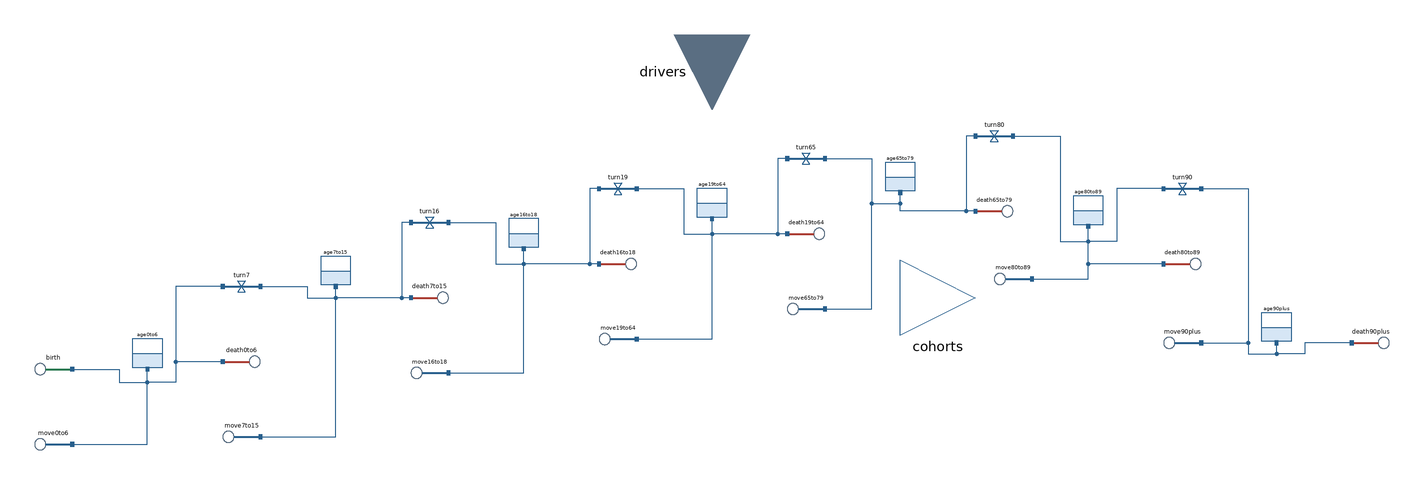

Above is the diagram view of the following Modelica model: its components placed by their Placement annotations and its connect equations drawn as lines.

model Demography "Fem åldersgrupper som lager: födda, döda, åldrande och flyttningar är flöden"
      parameter Units.Persons p0[5] "Invånare 0-6, 7-15, 16-18, 19-64 och 65+ vid basårets slut";
      parameter Units.Rate deathRates[5] "Dödstal per åldersgrupp: döda per person och år";
      parameter Real migrationWeights[5] "Fördelning av ett förändrat flyttnetto på åldersgrupperna";
      parameter Units.Persons births0 "Födda under basåret";
      parameter Real olderShares[3] "Uppdelning av 65+ i 65-79, 80-89 och 90+ vid basårets slut (SCB)";
      parameter Integer horizon "Antal år i banorna";
      parameter Units.Rate ageingRatePath[horizon, 6] "Andel per år som åldras ur 0-6, 7-15, 16-18, 19-64, 65-79 och 80-89, år för år (Data.ageProfile)";
      parameter Real olderMortalityPath[horizon, 3] "Dödstal i 65-79, 80-89 och 90+ i förhållande till deathRates[5], år för år (Data.ageProfile)";
      extends DemographyBase(births0Shown = births0);
      // Lager: sju åldersgrupper. 65+ är de tre sista, en åldringskedja.
      AgeGroup age0to6(people0 = p0[1]) "0-6 år" annotation(Placement(transformation(origin={-300,-28}, extent={{-10,-10},{10,10}})));
      AgeGroup age7to15(people0 = p0[2]) "7-15 år" annotation(Placement(transformation(origin={-200,16}, extent={{-10,-10},{10,10}})));
      AgeGroup age16to18(people0 = p0[3]) "16-18 år" annotation(Placement(transformation(origin={-100,36}, extent={{-10,-10},{10,10}})));
      AgeGroup age19to64(people0 = p0[4]) "19-64 år" annotation(Placement(transformation(origin={0,52}, extent={{-10,-10},{10,10}})));
      AgeGroup age65to79(people0 = p0[5]*olderShares[1]) "65-79 år" annotation(Placement(transformation(origin={100,66}, extent={{-10,-10},{10,10}})));
      AgeGroup age80to89(people0 = p0[5]*olderShares[2]) "80-89 år" annotation(Placement(transformation(origin={200,48}, extent={{-10,-10},{10,10}})));
      AgeGroup age90plus(people0 = p0[5]*olderShares[3]) "90 år och äldre" annotation(Placement(transformation(origin={300,-14}, extent={{-10,-10},{10,10}})));
      // Flöden: födda in, åldrande mellan grupperna, döda ut och flyttningar in eller ut.
      Births birth "Födda" annotation(Placement(transformation(origin={-350,-38}, extent={{-10,-10},{10,10}})));
      Ageing turn7 "Fyller 7 år" annotation(Placement(transformation(origin={-250,6}, extent={{-10,-10},{10,10}})));
      Ageing turn16 "Fyller 16 år" annotation(Placement(transformation(origin={-150,40}, extent={{-10,-10},{10,10}})));
      Ageing turn19 "Fyller 19 år" annotation(Placement(transformation(origin={-50,58}, extent={{-10,-10},{10,10}})));
      Ageing turn65 "Fyller 65 år" annotation(Placement(transformation(origin={50,74}, extent={{-10,-10},{10,10}})));
      Ageing turn80 "Fyller 80 år" annotation(Placement(transformation(origin={150,86}, extent={{-10,-10},{10,10}})));
      Ageing turn90 "Fyller 90 år" annotation(Placement(transformation(origin={250,58}, extent={{-10,-10},{10,10}})));
      Deaths death0to6 "Döda 0-6 år" annotation(Placement(transformation(origin={-250,-34}, extent={{-10,-10},{10,10}})));
      Deaths death7to15 "Döda 7-15 år" annotation(Placement(transformation(origin={-150,0}, extent={{-10,-10},{10,10}})));
      Deaths death16to18 "Döda 16-18 år" annotation(Placement(transformation(origin={-50,18}, extent={{-10,-10},{10,10}})));
      Deaths death19to64 "Döda 19-64 år" annotation(Placement(transformation(origin={50,34}, extent={{-10,-10},{10,10}})));
      Deaths death65to79 "Döda 65-79 år" annotation(Placement(transformation(origin={150,46}, extent={{-10,-10},{10,10}})));
      Deaths death80to89 "Döda 80-89 år" annotation(Placement(transformation(origin={250,18}, extent={{-10,-10},{10,10}})));
      Deaths death90plus "Döda 90 år och äldre" annotation(Placement(transformation(origin={350,-24}, extent={{-10,-10},{10,10}})));
      Migration move0to6 "Flyttnetto 0-6 år" annotation(Placement(transformation(origin={-350,-78}, extent={{-10,-10},{10,10}})));
      Migration move7to15 "Flyttnetto 7-15 år" annotation(Placement(transformation(origin={-250,-74}, extent={{-10,-10},{10,10}})));
      Migration move16to18 "Flyttnetto 16-18 år" annotation(Placement(transformation(origin={-150,-40}, extent={{-10,-10},{10,10}})));
      Migration move19to64 "Flyttnetto 19-64 år" annotation(Placement(transformation(origin={-50,-22}, extent={{-10,-10},{10,10}})));
      Migration move65to79 "Flyttnetto 65-79 år" annotation(Placement(transformation(origin={50,-6}, extent={{-10,-10},{10,10}})));
      Migration move80to89 "Flyttnetto 80-89 år" annotation(Placement(transformation(origin={160,10}, extent={{-10,-10},{10,10}})));
      Migration move90plus "Flyttnetto 90 år och äldre" annotation(Placement(transformation(origin={250,-24}, extent={{-10,-10},{10,10}})));
      // Samma storheter som förut, nu avlästa ur lagren och flödena.
      Units.Persons p[5] "Invånare per åldersgrupp; 65+ är summan av åldringskedjan";
      Units.Persons young[4] "Lagren 0-6, 7-15, 16-18 och 19-64 år";
      Units.Persons older[3] "Lagren 65-79, 80-89 och 90+ år, en åldringskedja";
      Units.PersonsPerYear born "Födda per år";
      Units.PersonsPerYear died[5] "Döda per år och åldersgrupp";
      Units.PersonsPerYear ageing[4] "Åldras upp till nästa grupp, personer per år";
      Units.PersonsPerYear moved[5] "Flyttnetto och restflöde per år och åldersgrupp";
      Units.PersonsPerYear olderAgeing[2] "Går från 65-79 till 80-89 och från 80-89 till 90+, personer per år";
      Units.PersonsPerYear olderDied[3] "Döda per år i 65-79, 80-89 och 90+";
      Units.PersonsPerYear olderMoved[3] "Flyttnetto och restflöde per år i 65-79, 80-89 och 90+";
      Units.Rate ageingRate[6] "Årets andel som åldras ur 0-6, 7-15, 16-18, 19-64, 65-79 och 80-89";
      Units.Rate olderRate[3] "Årets dödstal i 65-79, 80-89 och 90+";
    protected
      Units.PersonsPerYear trend "Födda per år utan scenariots förändring";
    equation
      // Skalära ekvationer, så att enhetskontrollen (scripts/check_units.py) prövar dem; vektorekvationer prövas inte.
      trend = births0/Units.year*p[4]/p0[4];
      born = trend*(1 + drivers.birthChange);
      for i in 1:5 loop
        moved[i] = drivers.residualMigration[i] + drivers.migrationDelta*migrationWeights[i];
      end for;
      // Vilka som fyller år över en gräns följer årskullarna: årets andel ur basårets ettårsåldrar (Data.ageProfile).
      for i in 1:6 loop
        ageingRate[i] = ageingRatePath[calendar.pathIndex, i];
      end for;
      // 65+: dödstal som stiger med åldern och sjunker med rikets trend; flyttningarna fördelas efter basårets andelar.
      for j in 1:3 loop
        olderRate[j] = deathRates[5]*olderMortalityPath[calendar.pathIndex, j];
        olderMoved[j] = moved[5]*olderShares[j];
      end for;
      // Flödenas takter.
      birth.rate = born;
      turn7.share = ageingRate[1];
      turn16.share = ageingRate[2];
      turn19.share = ageingRate[3];
      turn65.share = ageingRate[4];
      turn80.share = ageingRate[5];
      turn90.share = ageingRate[6];
      death0to6.risk = deathRates[1];
      death7to15.risk = deathRates[2];
      death16to18.risk = deathRates[3];
      death19to64.risk = deathRates[4];
      death65to79.risk = olderRate[1];
      death80to89.risk = olderRate[2];
      death90plus.risk = olderRate[3];
      move0to6.rate = moved[1];
      move7to15.rate = moved[2];
      move16to18.rate = moved[3];
      move19to64.rate = moved[4];
      move65to79.rate = olderMoved[1];
      move80to89.rate = olderMoved[2];
      move90plus.rate = olderMoved[3];
      // Kedjan: födda in i 0-6 år, sedan från grupp till grupp; döda och flyttningar vid varje lager.
      connect(birth.to, age0to6.port) annotation(Line(points={{-340,-38},{-315,-38},{-315,-45},{-300,-45},{-300,-38}}, color={40,95,140}));
      connect(turn7.from, age0to6.port) annotation(Line(points={{-260,6},{-285,6},{-285,-45},{-300,-45},{-300,-38}}, color={40,95,140}));
      connect(turn7.to, age7to15.port) annotation(Line(points={{-240,6},{-215,6},{-215,0},{-200,0},{-200,6}}, color={40,95,140}));
      connect(turn16.from, age7to15.port) annotation(Line(points={{-160,40},{-165,40},{-165,0},{-200,0},{-200,6}}, color={40,95,140}));
      connect(turn16.to, age16to18.port) annotation(Line(points={{-140,40},{-115,40},{-115,18},{-100,18},{-100,26}}, color={40,95,140}));
      connect(turn19.from, age16to18.port) annotation(Line(points={{-60,58},{-65,58},{-65,18},{-100,18},{-100,26}}, color={40,95,140}));
      connect(turn19.to, age19to64.port) annotation(Line(points={{-40,58},{-15,58},{-15,34},{0,34},{0,42}}, color={40,95,140}));
      connect(turn65.from, age19to64.port) annotation(Line(points={{40,74},{35,74},{35,34},{0,34},{0,42}}, color={40,95,140}));
      connect(turn65.to, age65to79.port) annotation(Line(points={{60,74},{85,74},{85,50},{100,50},{100,56}}, color={40,95,140}));
      connect(turn80.from, age65to79.port) annotation(Line(points={{140,86},{135,86},{135,46},{100,46},{100,56}}, color={40,95,140}));
      connect(turn80.to, age80to89.port) annotation(Line(points={{160,86},{185,86},{185,30},{200,30},{200,38}}, color={40,95,140}));
      connect(turn90.from, age80to89.port) annotation(Line(points={{240,58},{215,58},{215,30},{200,30},{200,38}}, color={40,95,140}));
      connect(turn90.to, age90plus.port) annotation(Line(points={{260,58},{285,58},{285,-30},{300,-30},{300,-24}}, color={40,95,140}));
      connect(death0to6.from, age0to6.port) annotation(Line(points={{-260,-34},{-285,-34},{-285,-45},{-300,-45},{-300,-38}}, color={40,95,140}));
      connect(move0to6.to, age0to6.port) annotation(Line(points={{-340,-78},{-300,-78},{-300,-38}}, color={40,95,140}));
      connect(death7to15.from, age7to15.port) annotation(Line(points={{-160,0},{-200,0},{-200,6}}, color={40,95,140}));
      connect(move7to15.to, age7to15.port) annotation(Line(points={{-240,-74},{-200,-74},{-200,6}}, color={40,95,140}));
      connect(death16to18.from, age16to18.port) annotation(Line(points={{-60,18},{-100,18},{-100,26}}, color={40,95,140}));
      connect(move16to18.to, age16to18.port) annotation(Line(points={{-140,-40},{-100,-40},{-100,26}}, color={40,95,140}));
      connect(death19to64.from, age19to64.port) annotation(Line(points={{40,34},{0,34},{0,42}}, color={40,95,140}));
      connect(move19to64.to, age19to64.port) annotation(Line(points={{-40,-22},{0,-22},{0,42}}, color={40,95,140}));
      connect(death65to79.from, age65to79.port) annotation(Line(points={{140,46},{100,46},{100,56}}, color={40,95,140}));
      connect(move65to79.to, age65to79.port) annotation(Line(points={{60,-6},{85,-6},{85,50},{100,50},{100,56}}, color={40,95,140}));
      connect(death80to89.from, age80to89.port) annotation(Line(points={{240,18},{200,18},{200,38}}, color={40,95,140}));
      connect(move80to89.to, age80to89.port) annotation(Line(points={{170,10},{200,10},{200,38}}, color={40,95,140}));
      connect(death90plus.from, age90plus.port) annotation(Line(points={{340,-24},{315,-24},{315,-30},{300,-30},{300,-24}}, color={40,95,140}));
      connect(move90plus.to, age90plus.port) annotation(Line(points={{260,-24},{285,-24},{285,-30},{300,-30},{300,-24}}, color={40,95,140}));
      // Avläsning.
      young[1] = age0to6.people;
      young[2] = age7to15.people;
      young[3] = age16to18.people;
      young[4] = age19to64.people;
      older[1] = age65to79.people;
      older[2] = age80to89.people;
      older[3] = age90plus.people;
      ageing[1] = turn7.rate;
      ageing[2] = turn16.rate;
      ageing[3] = turn19.rate;
      ageing[4] = turn65.rate;
      olderAgeing[1] = turn80.rate;
      olderAgeing[2] = turn90.rate;
      died[1] = death0to6.rate;
      died[2] = death7to15.rate;
      died[3] = death16to18.rate;
      died[4] = death19to64.rate;
      olderDied[1] = death65to79.rate;
      olderDied[2] = death80to89.rate;
      olderDied[3] = death90plus.rate;
      for i in 1:4 loop
        p[i] = young[i];
      end for;
      p[5] = older[1] + older[2] + older[3];
      died[5] = olderDied[1] + olderDied[2] + olderDied[3];
      birthRate = born;
      deathRate = sum(died);
      migrationRate = sum(moved);
      cohorts.p = p;
      cohorts.older = older;
      cohorts.population = sum(p);
      assert(min(p) >= 0, "Scenariot tömmer en åldersgrupp");
      annotation(Icon(coordinateSystem(extent = {{-100, -100}, {100, 100}}), graphics = {Rectangle(extent = {{-100, -60}, {100, 60}}, lineColor = {40, 95, 140}, fillColor = {235, 245, 252}, fillPattern = FillPattern.Solid, radius = 8), Text(extent = {{-95, 25}, {95, -25}}, textString = "Demografi")}),
        Documentation(info = "<html><p>Fem åldersgrupper som lager. Under året:</p>
<ul><li>födda = födda<sub>0</sub> · (19-64)/(19-64)<sub>0</sub> · (1 + förändring), in i 0-6 år;</li>
<li>döda = dödstal · invånare i gruppen; dödstalet är döda per person och år (<code>Data.deathRatesPerYear</code>);</li>
<li>åldrande = årets andel · invånare i lagret; andelen kommer ur basårets ettårsåldrar (<code>Data.ageProfile</code>): de som
fyller 65 år första prognosåret är basårets 64-åringar, och så vidare;</li>
<li>flyttnetto = kalibrerat restflöde plus scenariots ändring, jämnt under året.</li></ul>
<p>65+ är en åldringskedja av tre lager, 65-79 → 80-89 → 90+ (<code>older</code>), och <code>p[5]</code> är deras summa.
In kommer de som fyller 65 och flyttningar i basårets proportioner. Dödstalen stiger med åldern och sjunker med rikets
trend (<code>olderMortalityPath</code> gånger kommunens kalibrerade dödstal för 65+). Gruppens döda är kedjans: när 80+ växer
dör fler. Kalibreringen räknar med samma kedja (<code>Data.chainYear</code>).</p>
<p>Årsmodellen flyttar 1/bredd av de överlevande en gång per år; här sker det jämnt. Restflödet är kalibrerat för de
kontinuerliga flödena (<code>Data.calibratedMigrationRates</code>), så att basårens förändring återskapas.</p></html>"), Diagram(coordinateSystem(extent={{-380,-120},{380,160}})));
    end Demography;